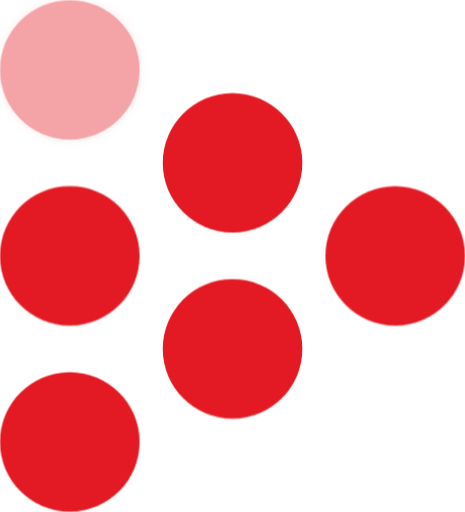
t = 0.00 s
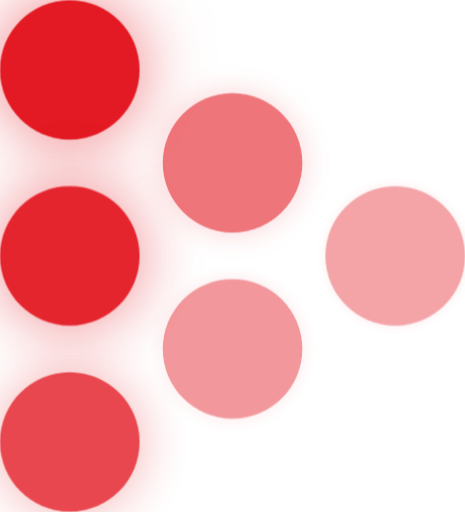
t = 1.75 s
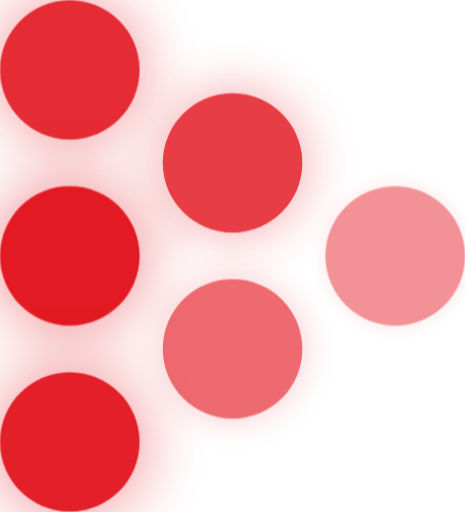
t = 2.19 s
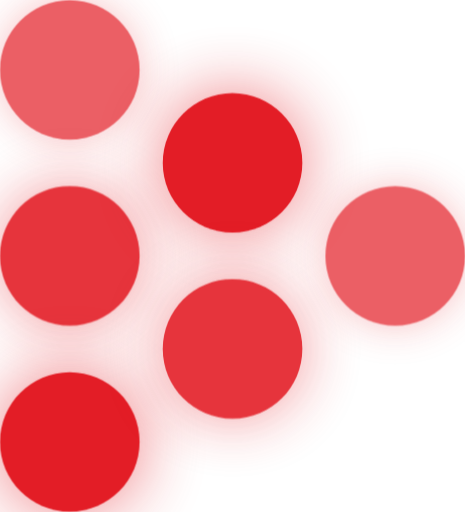
t = 2.63 s
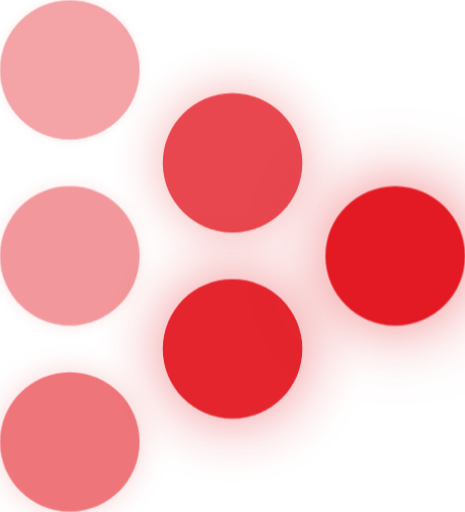
t = 3.50 s
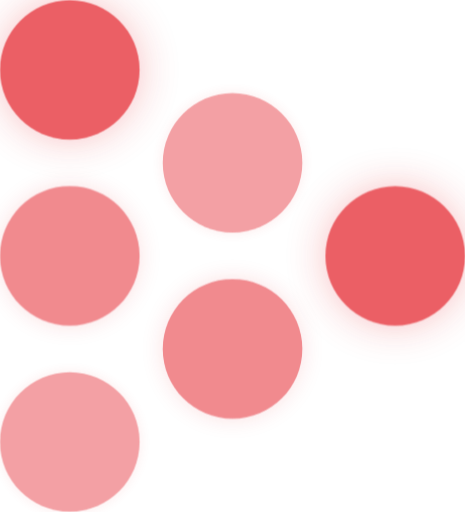
t = 4.38 s

The animated SVG that drew these frames (rendered in a browser with its animation timeline set to each time). Animation: 1 CSS @keyframes rule; one cycle of 5.25 s, repeats indefinitely.

<?xml version="1.0" encoding="UTF-8" standalone="no"?>
<!-- Created with Inkscape (http://www.inkscape.org/) -->

<svg
   width="9.0385551mm"
   height="9.9419317mm"
   viewBox="0 0 9.0385551 9.9419317"
   version="1.1"
   id="svg1"
   xmlns="http://www.w3.org/2000/svg"
   xmlns:svg="http://www.w3.org/2000/svg">
  <defs
     id="defs1">
    <style>
      @keyframes rebote {
        0% {
          opacity: 0.4;
          filter: drop-shadow(0 0 0.05mm rgba(227, 27, 35, 0.2));
        }
        50% {
          opacity: 1;
          filter: drop-shadow(0 0 0.3mm rgba(227, 27, 35, 0.6));
        }
        100% {
          opacity: 0.4;
          filter: drop-shadow(0 0 0.05mm rgba(227, 27, 35, 0.2));
        }
      }
      
      #path368 { animation: rebote 3.5s ease-in-out infinite; animation-delay: 0s; }
      #path369 { animation: rebote 3.5s ease-in-out infinite; animation-delay: 0.35s; }
      #path370 { animation: rebote 3.5s ease-in-out infinite; animation-delay: 0.7s; }
      #path371 { animation: rebote 3.5s ease-in-out infinite; animation-delay: 1.05s; }
      #path372 { animation: rebote 3.5s ease-in-out infinite; animation-delay: 1.4s; }
      #path373 { animation: rebote 3.5s ease-in-out infinite; animation-delay: 1.75s; }
    </style>
    <clipPath
       clipPathUnits="userSpaceOnUse"
       id="clipPath65">
      <path
         d="M 0,0 H 792 V 612 H 0 Z"
         id="path65" />
    </clipPath>
    <clipPath
       clipPathUnits="userSpaceOnUse"
       id="clipPath66">
      <path
         d="M 0,0 H 792 V 612 H 0 Z"
         id="path66" />
    </clipPath>
    <clipPath
       clipPathUnits="userSpaceOnUse"
       id="clipPath67">
      <path
         d="M 0,0 H 792 V 612 H 0 Z"
         id="path67" />
    </clipPath>
    <clipPath
       clipPathUnits="userSpaceOnUse"
       id="clipPath68">
      <path
         d="M 0,0 H 792 V 612 H 0 Z"
         id="clipPath68" />
    </clipPath>
    <clipPath
       clipPathUnits="userSpaceOnUse"
       id="clipPath69">
      <path
         d="M 0,0 H 792 V 612 H 0 Z"
         id="path69" />
    </clipPath>
    <clipPath
       clipPathUnits="userSpaceOnUse"
       id="clipPath70">
      <path
         d="M 0,0 H 792 V 612 H 0 Z"
         id="path70" />
    </clipPath>
  </defs>
  <g
     id="layer1"
     transform="translate(-133.16445,-109.19797)">
    <path
       d="m 206.8921,458.9438 c 0,-1.237 -1.005,-2.243 -2.247,-2.243 -1.237,0 -2.243,1.006 -2.243,2.243 0,1.239 1.006,2.241 2.243,2.241 1.242,0 2.247,-1.002 2.247,-2.241"
       style="fill:#e31a23;fill-opacity:1;fill-rule:nonzero;stroke:none"
       transform="matrix(0.60431037,0,0,-0.60431037,10.850772,387.89672)"
       clip-path="url(#clipPath65)"
       id="path368" />
    <path
       d="m 206.8921,452.9575 c 0,-1.239 -1.005,-2.242 -2.247,-2.242 -1.237,0 -2.243,1.003 -2.243,2.242 0,1.241 1.006,2.246 2.243,2.246 1.242,0 2.247,-1.005 2.247,-2.246"
       style="fill:#e31a23;fill-opacity:1;fill-rule:nonzero;stroke:none"
       transform="matrix(0.60431037,0,0,-0.60431037,10.850772,387.89672)"
       clip-path="url(#clipPath66)"
       id="path369" />
    <path
       d="m 206.8921,446.9751 c 0,-1.238 -1.005,-2.242 -2.247,-2.242 -1.237,0 -2.243,1.004 -2.243,2.242 0,1.241 1.006,2.243 2.243,2.243 1.242,0 2.247,-1.002 2.247,-2.243"
       style="fill:#e31a23;fill-opacity:1;fill-rule:nonzero;stroke:none"
       transform="matrix(0.60431037,0,0,-0.60431037,10.850772,387.89672)"
       clip-path="url(#clipPath67)"
       id="path370" />
    <path
       d="m 212.125,455.9526 c 0,-1.237 -1.005,-2.242 -2.247,-2.242 -1.237,0 -2.242,1.005 -2.242,2.242 0,1.238 1.005,2.241 2.242,2.241 1.242,0 2.247,-1.003 2.247,-2.241"
       style="fill:#e31a23;fill-opacity:1;fill-rule:nonzero;stroke:none"
       transform="matrix(0.60431037,0,0,-0.60431037,10.850772,387.89672)"
       clip-path="url(#clipPath68)"
       id="path371" />
    <path
       d="m 212.125,449.9663 c 0,-1.238 -1.005,-2.242 -2.247,-2.242 -1.237,0 -2.242,1.004 -2.242,2.242 0,1.241 1.005,2.246 2.242,2.246 1.242,0 2.247,-1.005 2.247,-2.246"
       style="fill:#e31a23;fill-opacity:1;fill-rule:nonzero;stroke:none"
       transform="matrix(0.60431037,0,0,-0.60431037,10.850772,387.89672)"
       clip-path="url(#clipPath69)"
       id="path372" />
    <path
       d="m 217.3589,452.96 c 0,-1.237 -1.005,-2.242 -2.247,-2.242 -1.237,0 -2.243,1.005 -2.243,2.242 0,1.239 1.006,2.241 2.243,2.241 1.242,0 2.247,-1.002 2.247,-2.241"
       style="fill:#e31a23;fill-opacity:1;fill-rule:nonzero;stroke:none"
       transform="matrix(0.60431037,0,0,-0.60431037,10.850772,387.89672)"
       clip-path="url(#clipPath70)"
       id="path373" />
  </g>
</svg>
